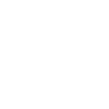
t = 0.00 s
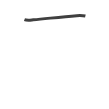
t = 0.75 s
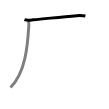
t = 1.50 s
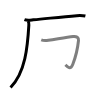
t = 2.50 s
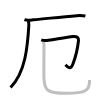
t = 3.25 s
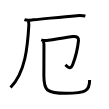
t = 4.00 s

The animated SVG that drew these frames (rendered in a browser with its animation timeline set to each time). Animation: 4 SMIL elements (animate=4); one cycle of 4.00 s.

<svg width="109px" height="109px" viewBox="0 0 px 109px" xmlns="http://www.w3.org/2000/svg" xmlns:xlink="http://www.w3.org/1999/xlink" xml:space="preserve" version="1.1"  baseProfile="full">
<path d="M24.44,19.61c2.71,1.06,6.02,0.46,8.81,0.22c13.57-1.21,27.63-2.95,43.5-4.2c2.89-0.23,5.78-0.24,8.63,0.43" style="fill:none;stroke:black;stroke-width:3;opacity:0">
  <animate attributeType="CSS" attributeName="opacity" from="0" to="1" begin="0s" dur="1s" repeatCount="0" fill="freeze" />
</path>
<path d="M27.96,21.04c0.81,0.81,0.99,2.33,0.89,3.96c-1.23,21.62-3.48,47.62-18.29,62.46" style="fill:none;stroke:black;stroke-width:3;opacity:0">
  <animate attributeType="CSS" attributeName="opacity" from="0" to="1" begin="1s" dur="1s" repeatCount="0" fill="freeze" />
</path>
<path d="M41.25,39.87c2.22,0.85,4.84,0.74,7.14,0.39c8.99-1.38,19.11-3.13,24.66-3.8c3.74-0.45,5.74,1.24,5.45,4.04c-0.62,5.89-3,17.01-5.76,23.94c-2.33,5.86-5.49,2.32-7.38,0.4" style="fill:none;stroke:black;stroke-width:3;opacity:0">
  <animate attributeType="CSS" attributeName="opacity" from="0" to="1" begin="2s" dur="1s" repeatCount="0" fill="freeze" />
</path>
<path d="M42.99,40.87c0.76,0.76,0.97,2,0.97,3.98c0,11.99-0.09,22.75-0.09,30.9c0,14.62,2.62,17.5,22.08,17.5c19.79,0,23.68-2.25,23.68-13.36" style="fill:none;stroke:black;stroke-width:3;opacity:0">
  <animate attributeType="CSS" attributeName="opacity" from="0" to="1" begin="3s" dur="1s" repeatCount="0" fill="freeze" />
</path>
</svg>
